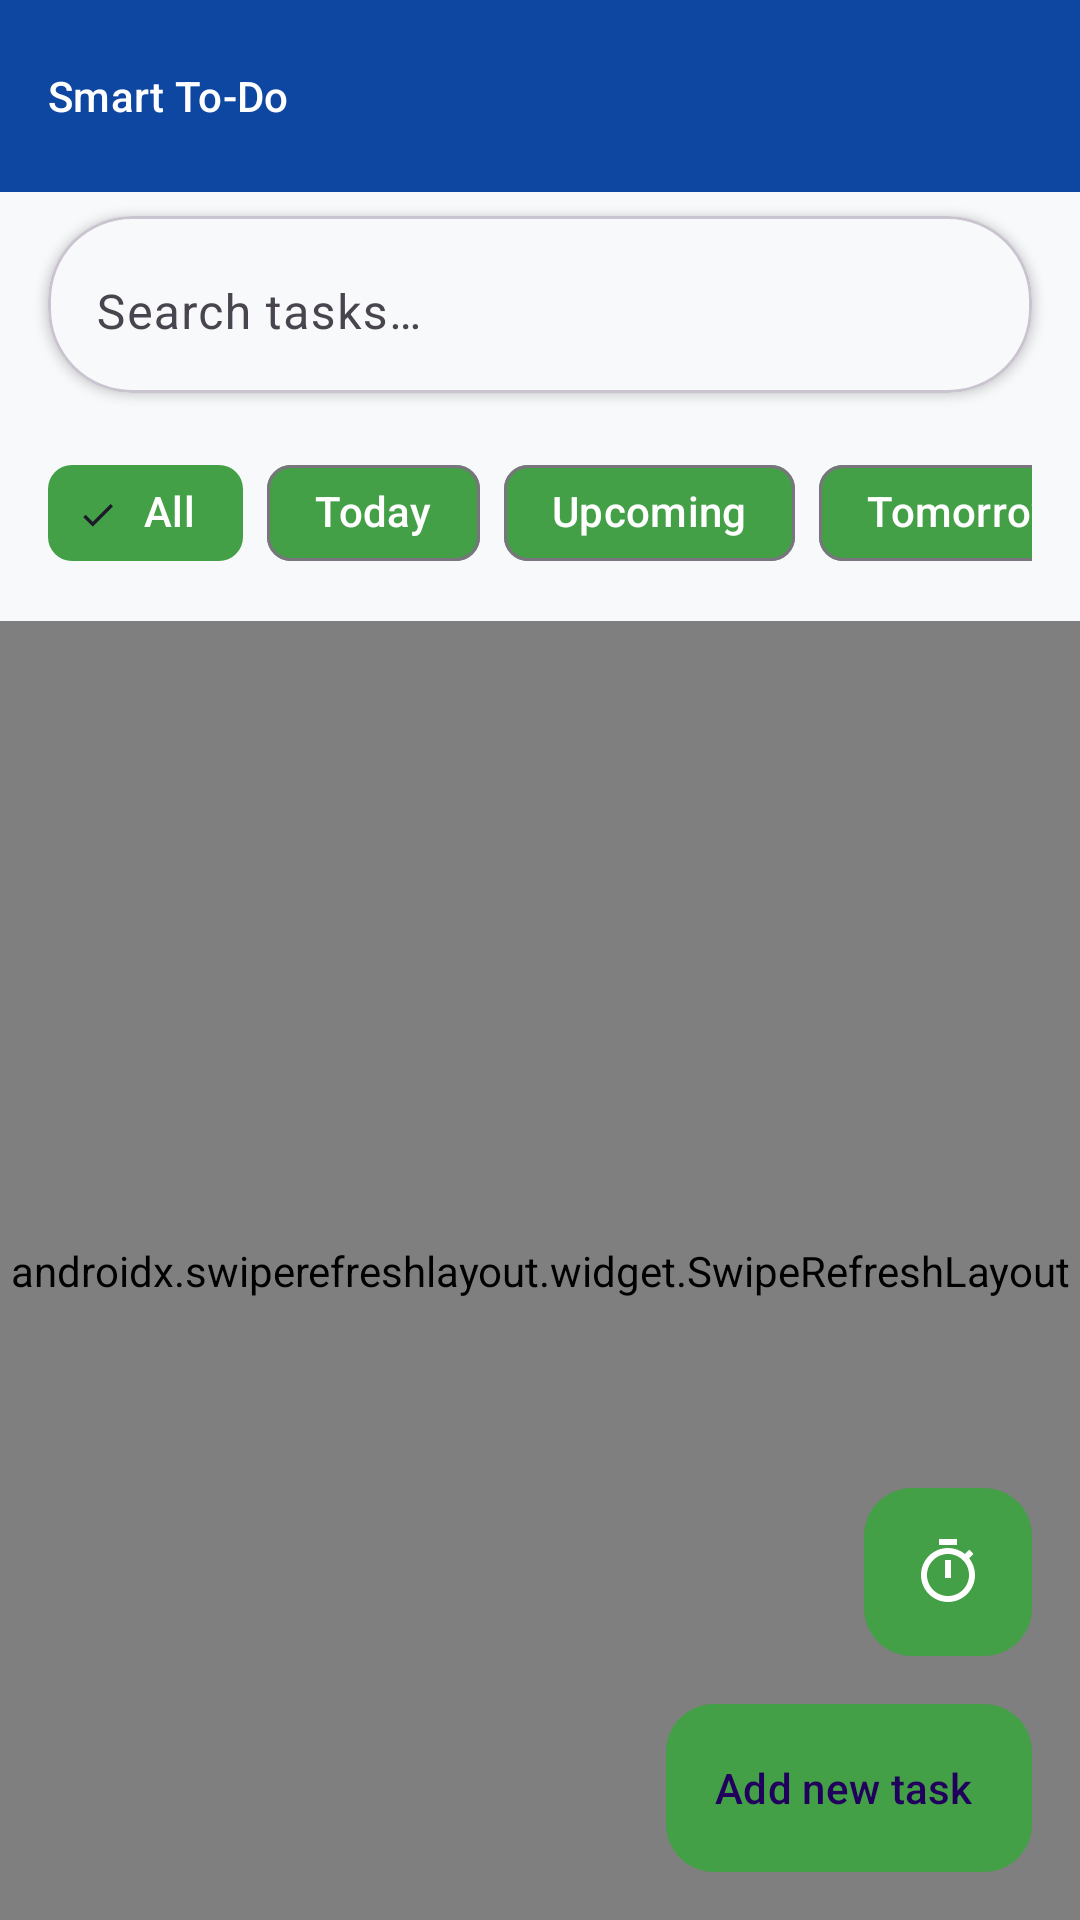

Android layout source for this screen:
<!-- AndroidManifest.xml: application theme Theme.SmartToDo -->
<!-- res/layout/activity_main.xml -->
<?xml version="1.0" encoding="utf-8"?>
<androidx.coordinatorlayout.widget.CoordinatorLayout xmlns:android="http://schemas.android.com/apk/res/android"
    xmlns:app="http://schemas.android.com/apk/res-auto"
    xmlns:tools="http://schemas.android.com/tools"
    android:layout_width="match_parent"
    android:layout_height="match_parent"
    android:background="@color/colorBackground"
    android:fitsSystemWindows="true"
    tools:context=".MainActivity">

    <com.google.android.material.appbar.AppBarLayout
        android:layout_width="match_parent"
        android:layout_height="wrap_content"
        android:background="@color/colorPrimary"
        app:elevation="4dp">

        <com.google.android.material.appbar.MaterialToolbar
            android:id="@+id/toolbar"
            android:layout_width="match_parent"
            android:layout_height="?attr/actionBarSize"
            android:background="@color/colorPrimary"
            android:elevation="0dp"
            app:titleTextAppearance="@style/TextAppearance.App.Headline6"
            app:titleTextColor="@color/colorOnPrimary"
            app:title="@string/app_name"
            app:navigationIconTint="@color/colorOnPrimary" />

    </com.google.android.material.appbar.AppBarLayout>

    <LinearLayout
        android:layout_width="match_parent"
        android:layout_height="match_parent"
        android:orientation="vertical"
        app:layout_behavior="@string/appbar_scrolling_view_behavior">

        <com.google.android.material.card.MaterialCardView
            android:layout_width="match_parent"
            android:layout_height="wrap_content"
            android:layout_marginHorizontal="16dp"
            android:layout_marginTop="8dp"
            android:layout_marginBottom="16dp"
            app:cardCornerRadius="28dp"
            app:cardElevation="2dp"
            app:cardBackgroundColor="@color/colorSurface">

            <com.google.android.material.textfield.TextInputLayout
                android:id="@+id/searchInputLayout"
                style="@style/Widget.App.TextInputLayout"
                android:layout_width="match_parent"
                android:layout_height="wrap_content"
                android:background="@android:color/transparent"
                android:hint="@string/search_hint"
                app:boxBackgroundColor="@android:color/transparent"
                app:boxStrokeWidth="0dp"
                app:boxStrokeWidthFocused="0dp"
                app:endIconMode="clear_text"
                app:startIconDrawable="@drawable/ic_search"
                app:startIconTint="@color/colorSecondary">

                <com.google.android.material.textfield.TextInputEditText
                    android:id="@+id/searchEditText"
                    android:layout_width="match_parent"
                    android:layout_height="wrap_content"
                    android:background="@android:color/transparent"
                    android:inputType="text"
                    android:padding="16dp"
                    android:textColor="@color/colorOnSurface"
                    android:alpha="1.0"
                    android:maxLines="1" />

            </com.google.android.material.textfield.TextInputLayout>
        </com.google.android.material.card.MaterialCardView>

        
        <HorizontalScrollView
            android:layout_width="match_parent"
            android:layout_height="wrap_content"
            android:scrollbars="none"
            android:layout_marginBottom="12dp"
            android:paddingHorizontal="16dp">

            <com.google.android.material.chip.ChipGroup
                android:id="@+id/chipGroupFilter"
                android:layout_width="wrap_content"
                android:layout_height="wrap_content"
                app:singleSelection="true"
                app:chipSpacingHorizontal="8dp">

                <com.google.android.material.chip.Chip
                    android:id="@+id/chipAll"
                    style="@style/Widget.App.Chip.Modern"
                    android:layout_width="wrap_content"
                    android:layout_height="wrap_content"
                    android:text="All"
                    app:chipBackgroundColor="@color/accentGreen"
                    android:textColor="@color/white"
                    android:checked="true" />

                <com.google.android.material.chip.Chip
                    android:id="@+id/chipToday"
                    style="@style/Widget.App.Chip.Modern"
                    android:layout_width="wrap_content"
                    android:layout_height="wrap_content"
                    app:chipBackgroundColor="@color/accentGreen"
                    android:textColor="@color/white"
                    android:text="Today" />

                <com.google.android.material.chip.Chip
                    android:id="@+id/chipUpcoming"
                    style="@style/Widget.App.Chip.Modern"
                    android:layout_width="wrap_content"
                    android:layout_height="wrap_content"
                    app:chipBackgroundColor="@color/accentGreen"
                    android:textColor="@color/white"
                    android:text="Upcoming" />

                <com.google.android.material.chip.Chip
                    android:id="@+id/chipTomorrow"
                    style="@style/Widget.App.Chip.Modern"
                    android:layout_width="wrap_content"
                    android:layout_height="wrap_content"
                    app:chipBackgroundColor="@color/accentGreen"
                    android:textColor="@color/white"
                    android:text="Tomorrow" />

                <com.google.android.material.chip.Chip
                    android:id="@+id/chipHighPriority"
                    style="@style/Widget.App.Chip.Modern"
                    android:layout_width="wrap_content"
                    android:layout_height="wrap_content"
                    app:chipIcon="@android:drawable/btn_star_big_on"
                    app:chipIconTint="@color/white"
                    app:chipBackgroundColor="@color/priority_high"
                    android:textColor="@color/white"
                    android:text="High Priority" />

                <com.google.android.material.chip.Chip
                    android:id="@+id/chipCompleted"
                    style="@style/Widget.App.Chip.Modern"
                    android:layout_width="wrap_content"
                    android:layout_height="wrap_content"
                    app:chipBackgroundColor="@color/accentGreen"
                    android:textColor="@color/white"
                    android:text="Completed" />
            </com.google.android.material.chip.ChipGroup>
        </HorizontalScrollView>

        <androidx.swiperefreshlayout.widget.SwipeRefreshLayout
            android:id="@+id/swipeRefreshLayout"
            android:layout_width="match_parent"
            android:layout_height="0dp"
            android:layout_weight="1">

            <androidx.recyclerview.widget.RecyclerView
                android:id="@+id/recyclerViewTasks"
                android:layout_width="match_parent"
                android:layout_height="match_parent"
                android:clipToPadding="false"
                android:padding="8dp"
                android:layoutAnimation="@anim/layout_animation_fall_down"
                tools:listitem="@layout/item_task" />
        </androidx.swiperefreshlayout.widget.SwipeRefreshLayout>

        <ViewStub
            android:id="@+id/emptyStateViewStub"
            android:layout="@layout/layout_empty_state"
            android:layout_width="match_parent"
            android:layout_height="0dp"
            android:layout_weight="1" />
            
    </LinearLayout>

    
    <com.google.android.material.floatingactionbutton.FloatingActionButton
        android:id="@+id/fabPomodoro"
        android:layout_width="wrap_content"
        android:layout_height="wrap_content"
        android:layout_gravity="bottom|end"
        android:layout_marginEnd="16dp"
        android:layout_marginBottom="88dp"
        android:contentDescription="@string/pomodoro_timer"
        android:stateListAnimator="@animator/fab_state_list_anim"
        app:srcCompat="@drawable/ic_timer"
        app:backgroundTint="@color/colorSecondary"
        app:tint="@color/white"
        app:fabSize="normal"
        app:elevation="6dp" />

    <com.google.android.material.floatingactionbutton.ExtendedFloatingActionButton
        android:id="@+id/fabAddTask"
        android:layout_width="wrap_content"
        android:layout_height="wrap_content"
        android:layout_gravity="bottom|end"
        android:layout_margin="16dp"
        android:contentDescription="@string/add_task"
        android:text="@string/add_task"
        android:stateListAnimator="@animator/fab_state_list_anim"
        app:icon="@drawable/ic_add"
        app:iconTint="@color/white"
        app:backgroundTint="@color/colorSecondary"
        app:iconGravity="textStart"
        app:elevation="6dp" />

</androidx.coordinatorlayout.widget.CoordinatorLayout>
<!-- res/layout/item_task.xml (included above) -->
<?xml version="1.0" encoding="utf-8"?>
<com.google.android.material.card.MaterialCardView xmlns:android="http://schemas.android.com/apk/res/android"
    xmlns:app="http://schemas.android.com/apk/res-auto"
    xmlns:tools="http://schemas.android.com/tools"
    style="@style/Widget.App.Card.Elevated"
    android:layout_width="match_parent"
    android:layout_height="wrap_content"
    android:layout_marginStart="12dp"
    android:layout_marginTop="8dp"
    android:layout_marginEnd="12dp"
    android:layout_marginBottom="8dp"
    android:clickable="true"
    android:focusable="true"
    app:cardBackgroundColor="@color/task_item_background"
    android:stateListAnimator="@animator/card_state_list_anim"
    android:transitionName="task_card_transition">

    <androidx.constraintlayout.widget.ConstraintLayout
        android:layout_width="match_parent"
        android:layout_height="wrap_content"
        android:padding="16dp">

        <com.google.android.material.checkbox.MaterialCheckBox
            android:id="@+id/checkboxComplete"
            android:layout_width="wrap_content"
            android:layout_height="wrap_content"
            android:layout_marginEnd="16dp"
            android:contentDescription="@string/mark_complete"
            app:layout_constraintBottom_toBottomOf="parent"
            app:layout_constraintStart_toStartOf="parent"
            app:layout_constraintTop_toTopOf="parent"
            app:buttonTint="?attr/colorSecondary" />

        <TextView
            android:id="@+id/textViewTitle"
            android:layout_width="0dp"
            android:layout_height="wrap_content"
            android:layout_marginStart="16dp"
            android:textAppearance="@style/TextAppearance.App.TaskTitle"
            android:textColor="@color/black"
            android:textStyle="bold"
            android:alpha="1.0"
            app:layout_constraintEnd_toStartOf="@+id/viewPriorityIndicator"
            app:layout_constraintStart_toEndOf="@+id/checkboxComplete"
            app:layout_constraintTop_toTopOf="parent"
            tools:text="Sample Task Title" />

        <TextView
            android:id="@+id/textViewDescription"
            android:layout_width="0dp"
            android:layout_height="wrap_content"
            android:layout_marginTop="4dp"
            android:textAppearance="@style/TextAppearance.App.TaskDescription"
            android:textColor="@color/black"
            android:textStyle="bold"
            android:alpha="1.0"
            android:maxLines="2"
            android:ellipsize="end"
            android:visibility="gone"
            app:layout_constraintEnd_toEndOf="@+id/textViewTitle"
            app:layout_constraintStart_toStartOf="@+id/textViewTitle"
            app:layout_constraintTop_toBottomOf="@+id/textViewTitle"
            tools:text="Sample task description here that might be a bit longer and require multiple lines"
            tools:visibility="visible" />

        <TextView
            android:id="@+id/textViewTime"
            android:layout_width="wrap_content"
            android:layout_height="wrap_content"
            android:layout_marginTop="8dp"
            android:textAppearance="@style/TextAppearance.App.TaskTime"
            android:textColor="@color/black"
            app:layout_constraintTop_toBottomOf="@id/textViewTitle"
            app:layout_constraintStart_toStartOf="@id/textViewTitle"
            tools:text="12:00 PM" />

        
        <TextView
            android:id="@+id/layoutDueDate"
            android:layout_width="wrap_content"
            android:layout_height="wrap_content"
            android:layout_marginTop="8dp"
            android:drawablePadding="8dp"
            android:paddingStart="4dp"
            android:paddingEnd="4dp"
            android:visibility="gone"
            android:drawableStart="@drawable/ic_schedule"
            android:textAppearance="@style/TextAppearance.App.Caption"
            android:textColor="@color/black"
            android:textStyle="bold"
            android:alpha="1.0"
            app:layout_constraintStart_toStartOf="@+id/textViewTitle"
            app:layout_constraintTop_toBottomOf="@+id/textViewDescription"
            tools:text="Tomorrow 3:00 PM"
            tools:visibility="visible" />

        
        <View
            android:id="@+id/viewPriorityIndicator"
            android:layout_width="8dp"
            android:layout_height="0dp"
            android:layout_marginStart="16dp"
            android:background="@drawable/priority_indicator_background"
            android:alpha="1.0"
            app:layout_constraintBottom_toBottomOf="parent"
            app:layout_constraintEnd_toEndOf="parent"
            app:layout_constraintTop_toTopOf="parent"
            tools:backgroundTint="@color/priority_high" />

    </androidx.constraintlayout.widget.ConstraintLayout>
</com.google.android.material.card.MaterialCardView>
<!-- res/layout/layout_empty_state.xml (included above) -->
<?xml version="1.0" encoding="utf-8"?>
<LinearLayout xmlns:android="http://schemas.android.com/apk/res/android"
    xmlns:app="http://schemas.android.com/apk/res-auto"
    android:layout_width="match_parent"
    android:layout_height="match_parent"
    android:gravity="center"
    android:orientation="vertical"
    android:padding="32dp">

    <ImageView
        android:id="@+id/empty_state_image"
        android:layout_width="120dp"
        android:layout_height="120dp"
        android:layout_marginBottom="24dp"
        android:alpha="0.85"
        android:src="@drawable/ic_task_list"
        android:contentDescription="@string/no_tasks_title"
        app:tint="@color/colorPrimary" />

    <TextView
        android:id="@+id/empty_state_title"
        android:layout_width="wrap_content"
        android:layout_height="wrap_content"
        android:text="@string/no_tasks_title"
        android:textAppearance="@style/TextAppearance.App.Headline5"
        android:textColor="@color/colorPrimary" />

    <TextView
        android:id="@+id/empty_state_subtitle"
        android:layout_width="wrap_content"
        android:layout_height="wrap_content"
        android:layout_marginTop="8dp"
        android:text="@string/no_tasks_subtitle"
        android:textAppearance="@style/TextAppearance.App.Body1"
        android:textColor="@color/colorOnSurfaceVariant" />

    <com.google.android.material.button.MaterialButton
        android:id="@+id/buttonEmptyAdd"
        style="@style/Widget.App.Button.Elevated"
        android:layout_width="wrap_content"
        android:layout_height="wrap_content"
        android:layout_marginTop="24dp"
        android:text="@string/add_task"
        app:backgroundTint="@color/colorSecondary"
        app:icon="@drawable/ic_add"
        app:iconTint="@color/white" />

</LinearLayout>
<!-- resources referenced by this layout -->
<resources>
  <color name="accentGreen">#43A047</color>
  <color name="black">#000000</color>
  <color name="colorBackground">@color/offWhite</color>
  <color name="colorOnPrimary">#FFFFFF</color>
  <color name="colorOnSurface">@color/textBlack</color>
  <color name="colorOnSurfaceVariant">@color/textMuted</color>
  <color name="colorPrimary">@color/deepBlue</color>
  <color name="colorSecondary">@color/accentGreen</color>
  <color name="colorSurface">@color/offWhite</color>
  <color name="priority_high">#FF3D00</color>
  <color name="task_item_background">#b5b1f2</color>
  <color name="white">#FFFFFF</color>
  <string name="add_task">Add new task</string>
  <string name="app_name">Smart To-Do</string>
  <string name="mark_complete">Mark task as complete</string>
  <string name="no_tasks_subtitle">Tap the + button to add your first task</string>
  <string name="no_tasks_title">No tasks yet!</string>
  <string name="pomodoro_timer">Pomodoro Timer</string>
  <string name="search_hint">Search tasks…</string>
  <style name="TextAppearance.App.Body1" parent="TextAppearance.Material3.BodyLarge" />
  <style name="TextAppearance.App.Caption" parent="TextAppearance.Material3.LabelMedium" />
  <style name="TextAppearance.App.Headline5" parent="TextAppearance.Material3.TitleMedium" />
  <style name="TextAppearance.App.Headline6" parent="TextAppearance.Material3.TitleSmall" />
  <style name="TextAppearance.App.TaskDescription" parent="TextAppearance.Material3.BodyMedium" />
  <style name="TextAppearance.App.TaskTime" parent="TextAppearance.Material3.LabelSmall" />
  <style name="TextAppearance.App.TaskTitle" parent="TextAppearance.Material3.TitleMedium" />
  <style name="Widget.App.Card.Elevated" parent="Widget.Material3.CardView.Elevated">
          <item name="cardCornerRadius">12dp</item>
          <item name="cardElevation">4dp</item>
      </style>
  <color name="offWhite">#F8F9FA</color>
  <color name="textBlack">#000000</color>
  <color name="textMuted">#424242</color>
  <color name="deepBlue">#0D47A1</color>
  <color name="colorOnSecondary">#FFFFFF</color>
  <color name="colorTertiary">@color/deepBlueLight</color>
  <color name="colorOnTertiary">#FFFFFF</color>
  <color name="colorSurfaceVariant">@color/offWhiteAlt</color>
  <color name="colorError">#D50000</color>
  <color name="colorOnError">#FFFFFF</color>
  <color name="ripple_light">#20000000</color>
  <color name="deepBlueDark">#062F6E</color>
  <style name="TextAppearance.App.Headline1" parent="TextAppearance.Material3.HeadlineLarge" />
  <style name="TextAppearance.App.Headline2" parent="TextAppearance.Material3.HeadlineMedium" />
  <style name="TextAppearance.App.Headline3" parent="TextAppearance.Material3.HeadlineSmall" />
  <style name="TextAppearance.App.Headline4" parent="TextAppearance.Material3.TitleLarge" />
  <style name="TextAppearance.App.Subtitle1" parent="TextAppearance.Material3.BodyLarge" />
  <style name="TextAppearance.App.Subtitle2" parent="TextAppearance.Material3.BodyMedium" />
  <style name="TextAppearance.App.Body2" parent="TextAppearance.Material3.BodyMedium" />
  <style name="TextAppearance.App.Button" parent="TextAppearance.Material3.LabelLarge" />
  <style name="TextAppearance.App.Overline" parent="TextAppearance.Material3.LabelSmall" />
  <color name="deepBlueLight">#1976D2</color>
  <color name="offWhiteAlt">#F1F3F5</color>
  <style name="Widget.App.BottomSheet" parent="Widget.Material3.BottomSheet">
          <item name="shapeAppearance">@style/ShapeAppearance.App.LargeComponent</item>
      </style>
  <style name="ShapeAppearance.App.MediumComponent" parent="ShapeAppearance.Material3.MediumComponent">
          <item name="cornerSize">12dp</item>
      </style>
  <style name="ShapeAppearance.App.LargeComponent" parent="ShapeAppearance.Material3.LargeComponent">
          <item name="cornerFamily">rounded</item>
          <item name="cornerSize">16dp</item>
      </style>
</resources>
